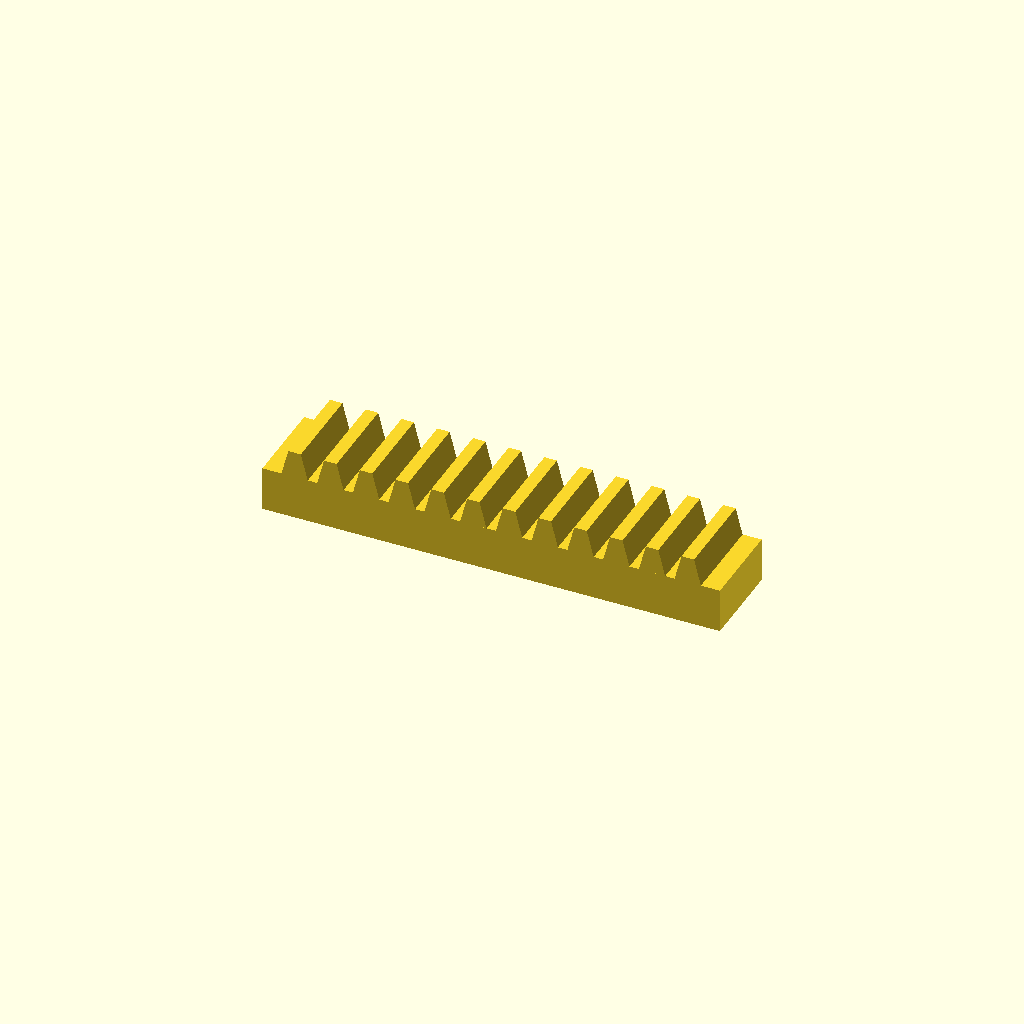
Cell 1 — every parameter at its default value.
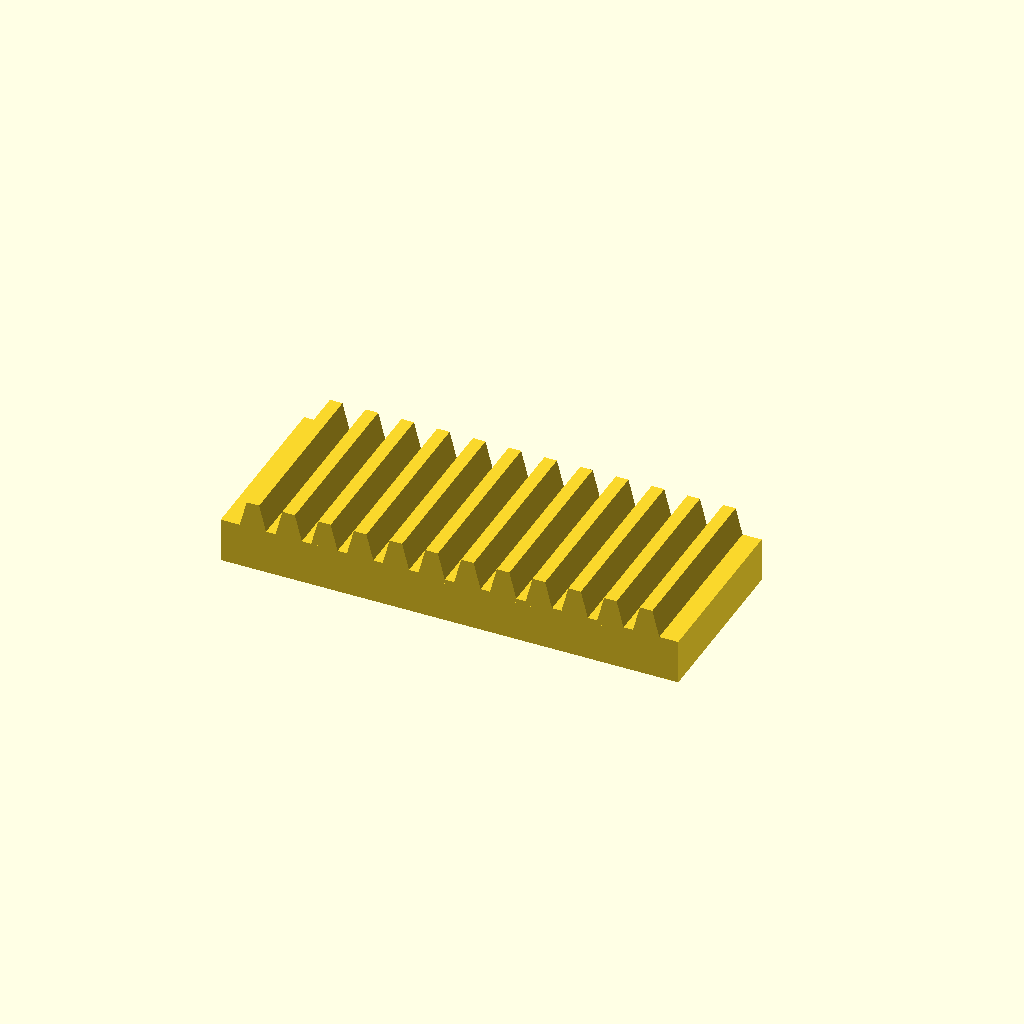
Cell 2: bar_w = 40 (everything else at default).
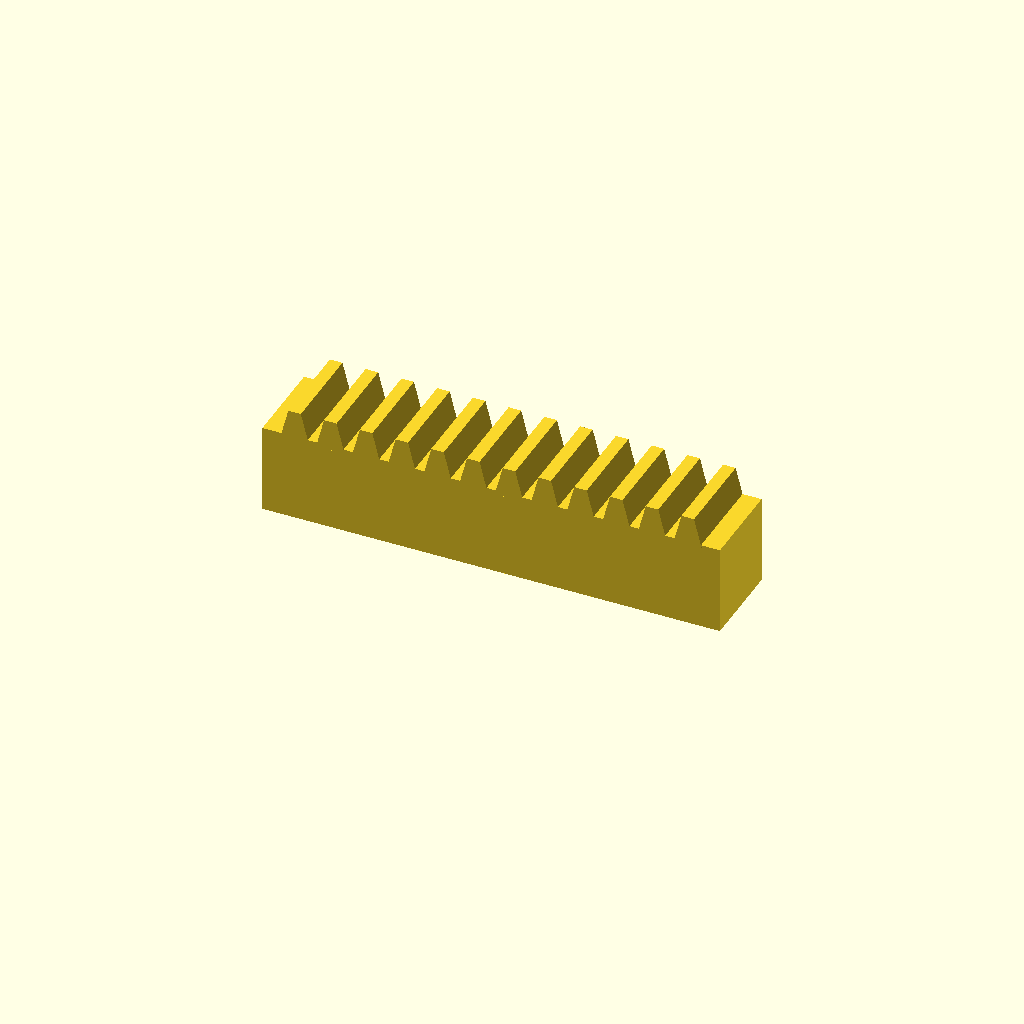
Cell 3: bar_h = 20 (everything else at default).
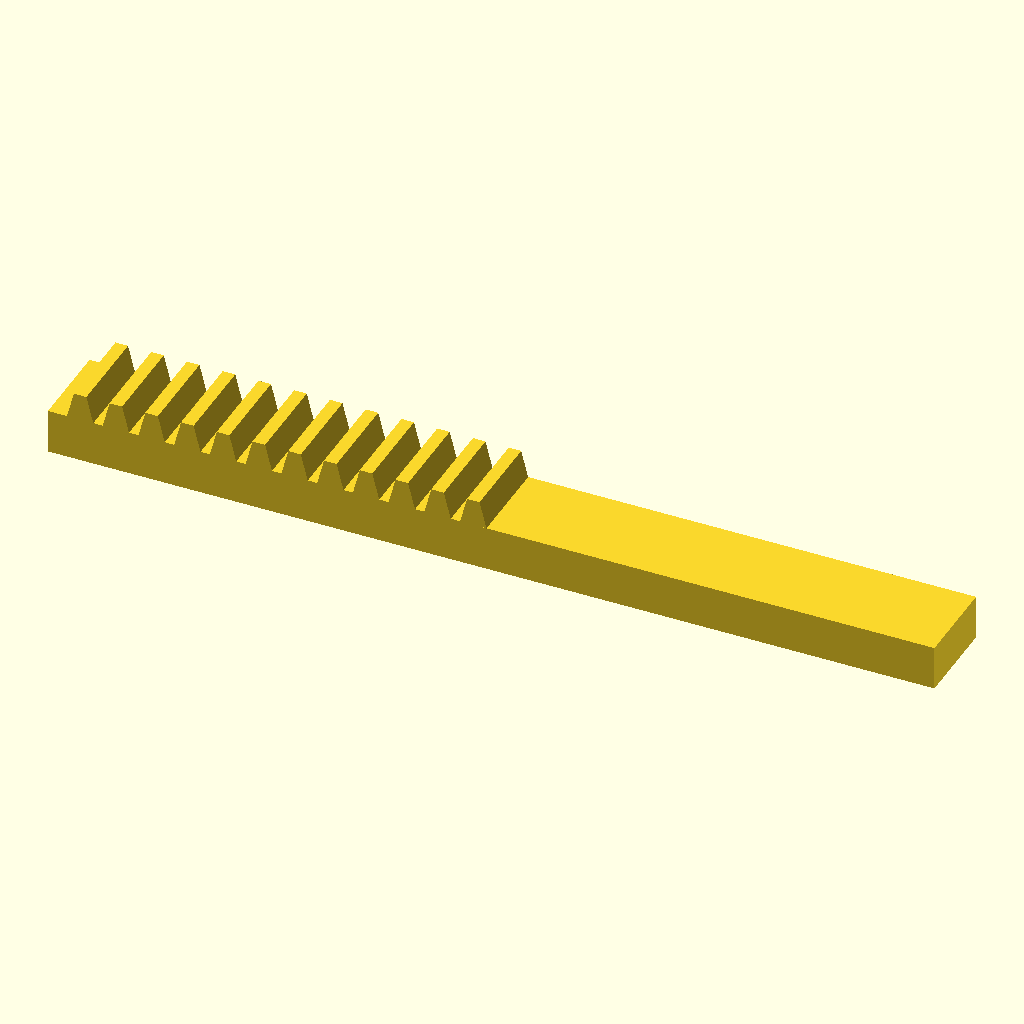
Cell 4 — teeth set to 24, the other parameters unchanged.
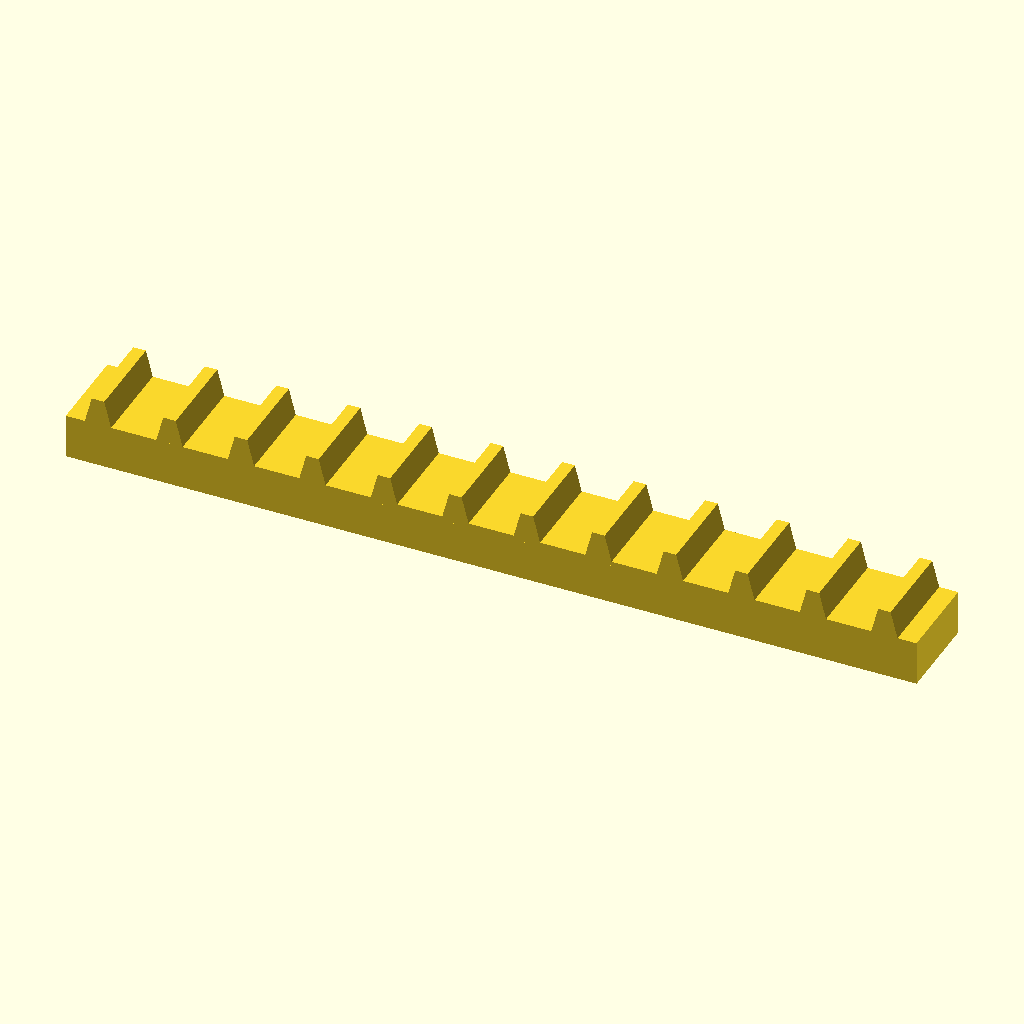
Cell 5: the same model with pitch = 16.
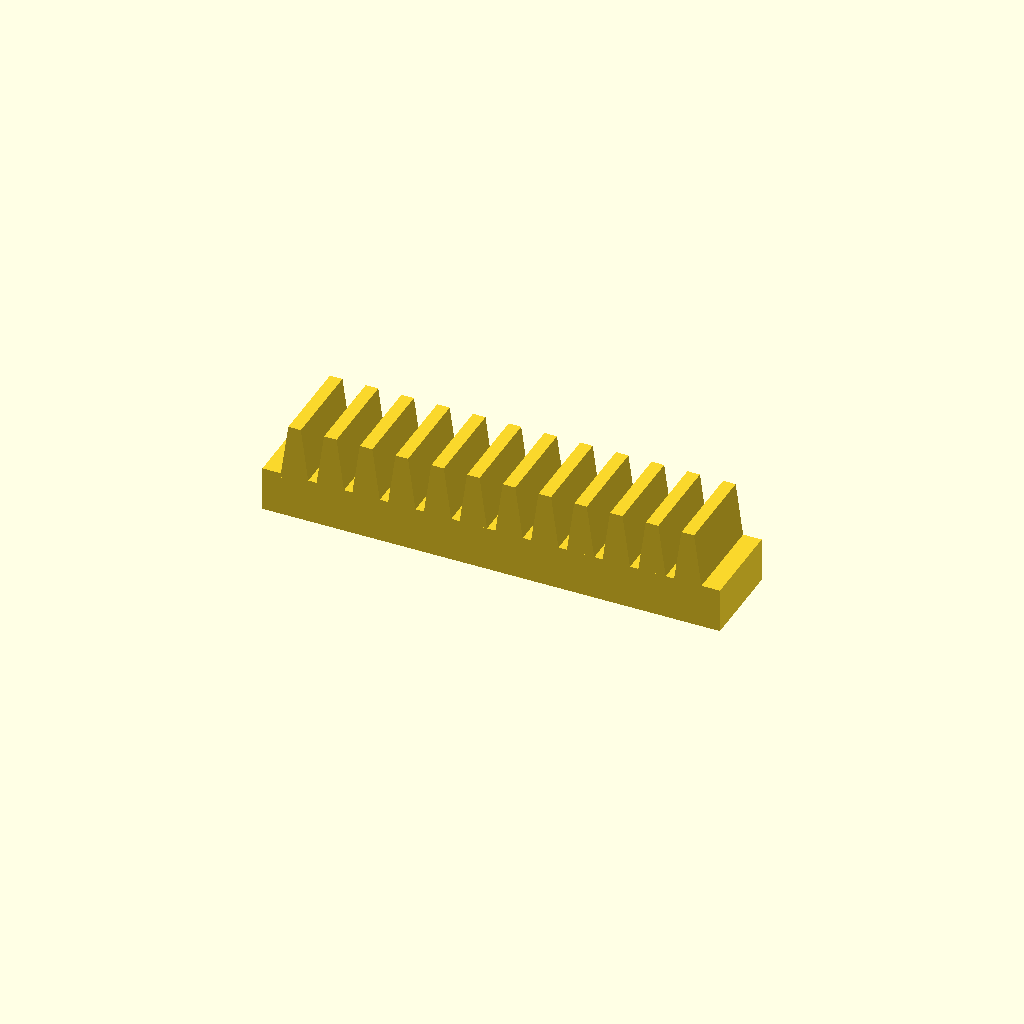
Cell 6: the same model with tooth_h = 12.
All cells are drawn from one camera (rotation 55°, 0°, 25°, orthographic, colour scheme Cornfield), so only the parameter changes between them.
Source of the model, optional_data/data/place1/rackbars/part_0219.scad:
$fn = 32;

// ----------------------------------------------------------------------
// Toothed rack, 12 teeth
// 8 mm pitch, 6 mm teeth
// ----------------------------------------------------------------------

// --- parameters (mm) ---
bar_w = 20;     // bar width (Y)
bar_h = 10;     // bar height (Z)
teeth = 12;     // number of teeth
pitch = 8;      // tooth pitch
tooth_h = 6;    // tooth height above the bar
root_w = 6.4;   // tooth width at the root
crest_w = 2.8;  // tooth width at the crest

// --- derived feature positions (mm) ---
span = (teeth - 1) * pitch;  // = 88   distance between the outer teeth
bar_l = span + root_w + 8;   // = 102.4   bar length: teeth plus 4 mm at each end
tooth_x = -span / 2;         // = -44   X of the first tooth
height = bar_h + tooth_h;    // = 16   overall height
feature_centers = [
  [tooth_x + 0 * pitch, -bar_w / 2],
  [tooth_x + 1 * pitch, -bar_w / 2],
  [tooth_x + 2 * pitch, -bar_w / 2],
  [tooth_x + 3 * pitch, -bar_w / 2],
  [tooth_x + 4 * pitch, -bar_w / 2],
  [tooth_x + 5 * pitch, -bar_w / 2],
  [tooth_x + 6 * pitch, -bar_w / 2],
  [tooth_x + 7 * pitch, -bar_w / 2],
  [tooth_x + 8 * pitch, -bar_w / 2],
  [tooth_x + 9 * pitch, -bar_w / 2],
  [tooth_x + 10 * pitch, -bar_w / 2],
  [tooth_x + 11 * pitch, -bar_w / 2]
];   // tooth centre line, drives the tooth loop

// bar with a rack of teeth, one extruded trapezoium per centre
module rack_tooth() {
  linear_extrude(height = bar_w)
    polygon(points = [
      [0, 0],
      [root_w, 0],
      [root_w / 2 + crest_w / 2, tooth_h + 1],
      [root_w / 2 - crest_w / 2, tooth_h + 1]
    ]);
}

union() {
  translate([-bar_l / 2, -bar_w, 0]) cube([bar_l, bar_w, bar_h]);
  for (centre = feature_centers)
    translate([centre[0] - root_w / 2, 0, bar_h - 1]) rotate([90, 0, 0]) rack_tooth();
}
Parameter table extracted from the source (name, type, default, range or options):
bar_w: number, default 20
bar_h: number, default 10
teeth: number, default 12
pitch: number, default 8
tooth_h: number, default 6
root_w: number, default 6.4
crest_w: number, default 2.8
